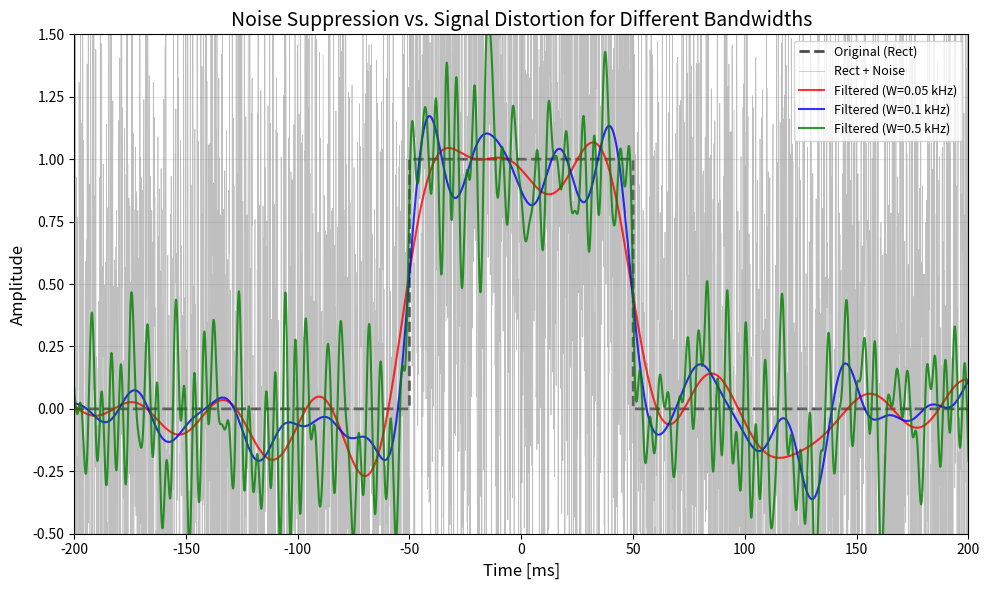

This figure's Python source: (Note: this script raises an exception after producing the figure.)
import numpy as np
import matplotlib.pyplot as plt

# パラメータの定義
fs = np.float64(10)  # サンプリング周波数 [kHz]
data_size = np.int64(1e5)  # サンプル数

rect_width = np.float64(100)  # 矩形信号の時間幅 [msec]
T0 = data_size * 1 / fs / 2

# 異なる帯域幅
W_values = [0.05, 0.1, 0.5]  # [kHz]
colors = ['red', 'blue', 'green']
labels = ['W=0.05 kHz', 'W=0.1 kHz', 'W=0.5 kHz']

n_var = np.float64(1)  # 白色ガウス雑音の分散

# 時間軸の生成
t_index = np.arange(data_size) * 1 / fs
t_rect = np.float64(np.abs(t_index - T0) <= rect_width / 2)
t_noise = np.random.normal(0.0, np.sqrt(n_var), data_size)

t_rect_noise = t_rect + t_noise

# 周波数軸の生成とフーリエ変換
f_index = np.fft.fftfreq(data_size, 1 / fs)
f_rect_noise = np.fft.fft(t_rect_noise)
f_rect = np.fft.fft(t_rect)

# 時間波形の比較プロット
plt.figure(figsize=(10, 6))
plt.plot(t_index - T0, t_rect, 'k--', linewidth=2, label='Original (Rect)', alpha=0.7)
plt.plot(t_index - T0, t_rect_noise, color='gray', linewidth=0.5, 
         label='Rect + Noise', alpha=0.5)

for W, color, label in zip(W_values, colors, labels):
    # ローパスフィルタ
    f_LPF = np.complex128(np.abs(f_index) <= W / 2)
    f_rect_LPF = f_LPF * f_rect_noise
    t_rect_LPF = np.fft.ifft(f_rect_LPF).real
    
    plt.plot(t_index - T0, t_rect_LPF, color=color, linewidth=1.5, 
             label=f'Filtered ({label})', alpha=0.8)

plt.xlim([-200, 200])
plt.ylim([-0.5, 1.5])
plt.xlabel("Time [ms]", fontsize=12)
plt.ylabel("Amplitude", fontsize=12)
plt.title("Noise Suppression vs. Signal Distortion for Different Bandwidths", fontsize=14)
plt.legend(loc="upper right", fontsize=9)
plt.grid(True, alpha=0.3)
plt.tight_layout()
plt.savefig('../images/3-4-2_帯域比較_時間波形.png', dpi=150, bbox_inches='tight')
plt.show()

# スペクトルの比較プロット
plt.figure(figsize=(10, 6))

# 元の矩形信号のスペクトル
plt.plot(np.fft.fftshift(f_index), np.fft.fftshift(np.abs(f_rect))/data_size, 
         'k--', linewidth=2, label='Original (Rect)', alpha=0.7)
plt.plot(np.fft.fftshift(f_index), np.fft.fftshift(np.abs(f_rect_noise))/data_size, 
         color='gray', linewidth=0.5, label='Rect + Noise', alpha=0.5)

for W, color, label in zip(W_values, colors, labels):
    # ローパスフィルタ
    f_LPF = np.complex128(np.abs(f_index) <= W / 2)
    f_rect_LPF = f_LPF * f_rect_noise
    
    plt.plot(np.fft.fftshift(f_index), np.fft.fftshift(np.abs(f_rect_LPF))/data_size, 
             color=color, linewidth=1.5, label=f'Filtered ({label})', alpha=0.8)

plt.xlim([-0.15, 0.15])
plt.ylim([0, 0.015])
plt.xlabel("Frequency [kHz]", fontsize=12)
plt.ylabel("Absolute Amplitude", fontsize=12)
plt.title("Spectrum Comparison for Different Bandwidths", fontsize=14)
plt.legend(loc="upper right", fontsize=9)
plt.grid(True, alpha=0.3)
plt.tight_layout()
plt.savefig('../images/3-4-2_帯域比較_スペクトル.png', dpi=150, bbox_inches='tight')
plt.show()

print("図の生成が完了しました。")
print("- 3-4-2_帯域比較_時間波形.png")
print("- 3-4-2_帯域比較_スペクトル.png")


